The GitHub repository TonyVu258/dataset-build contains a labelled image folder "Cay-sau-rieng" with 10 categories: anthracnose disease, canker disease, fruit rot, mealybug infestation, pink disease, sooty mold, stem blight, stem cracking gummosis, thrips disease, yellow leaf. Examples follow, each with its label.

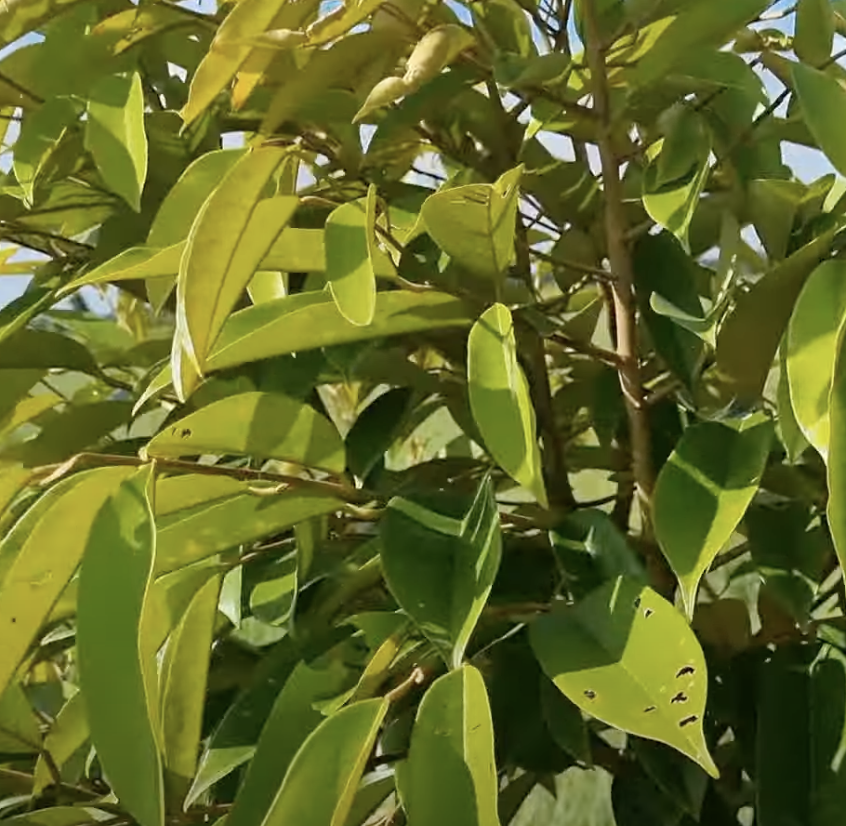
Label: yellow leaf

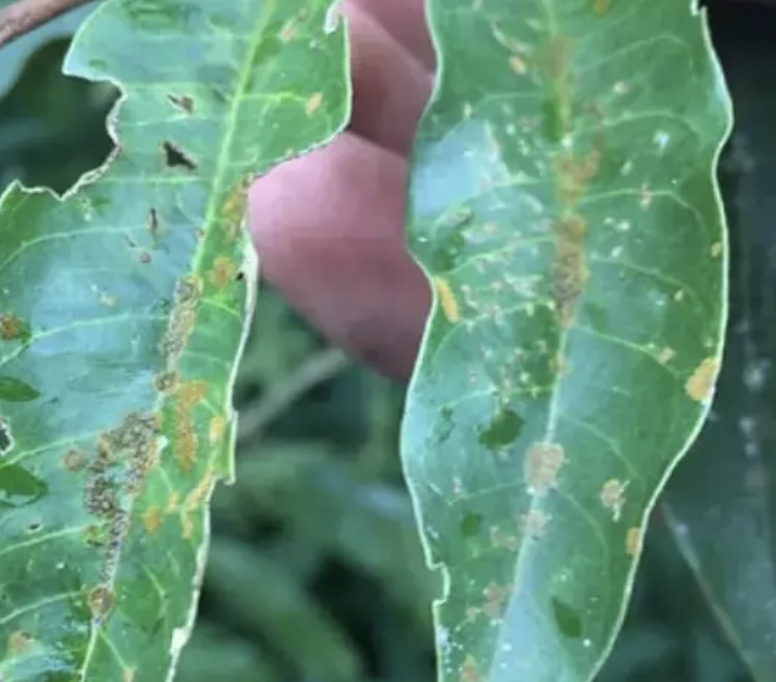
Label: stem blight

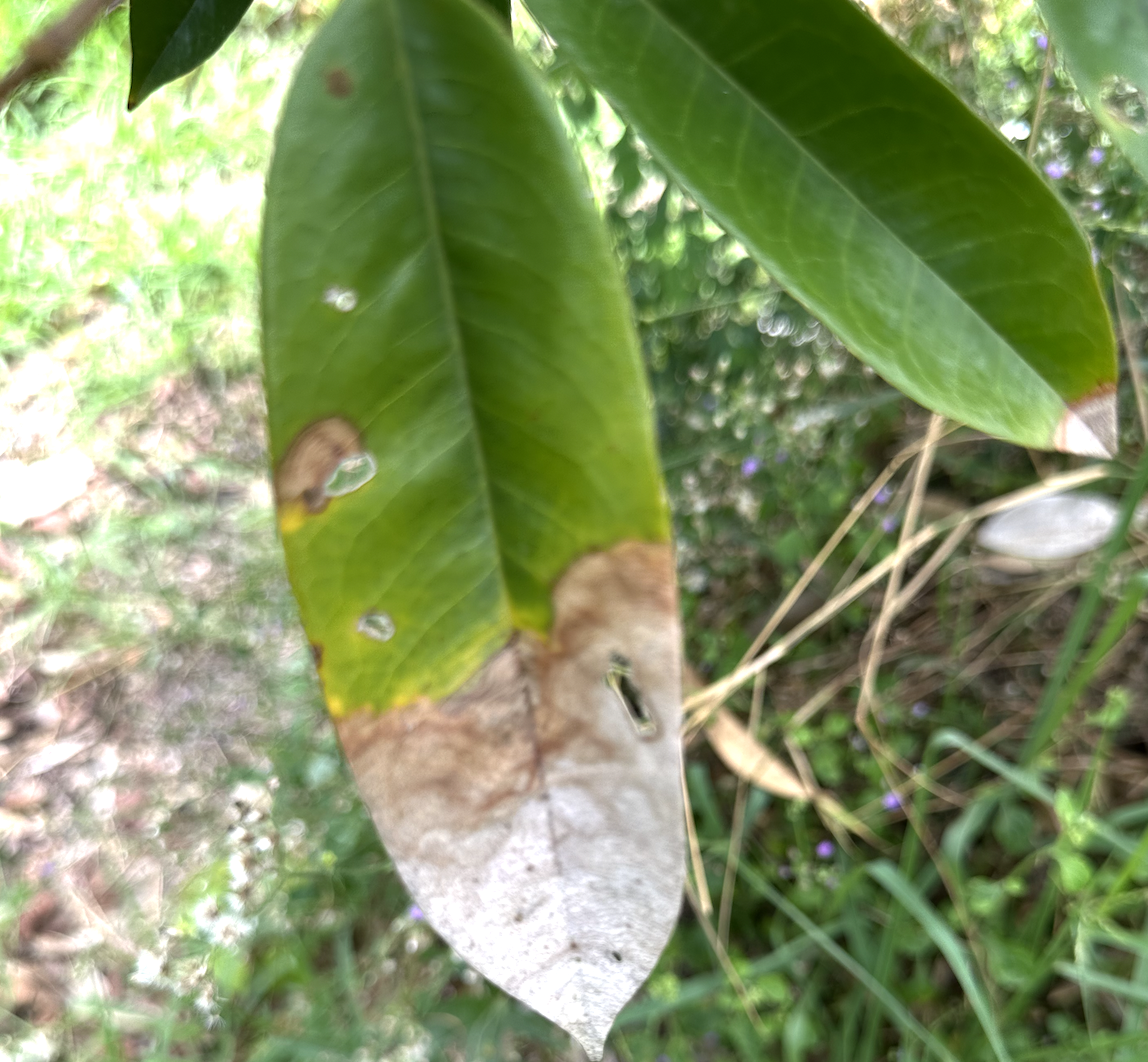
Label: anthracnose disease

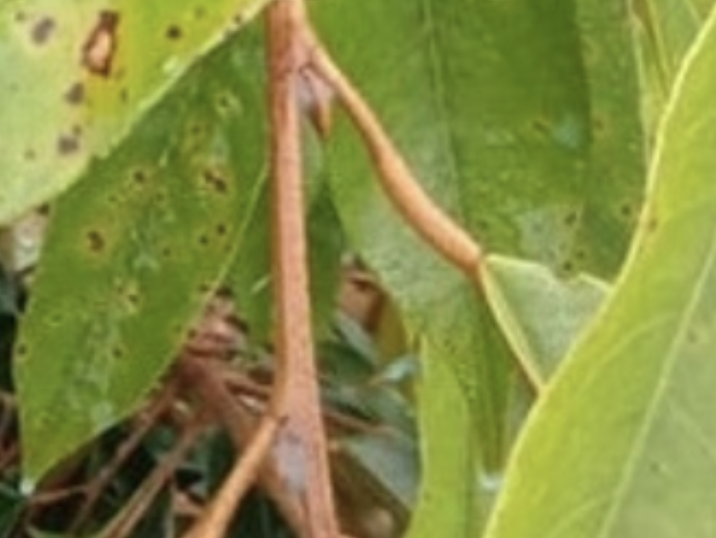
Label: canker disease

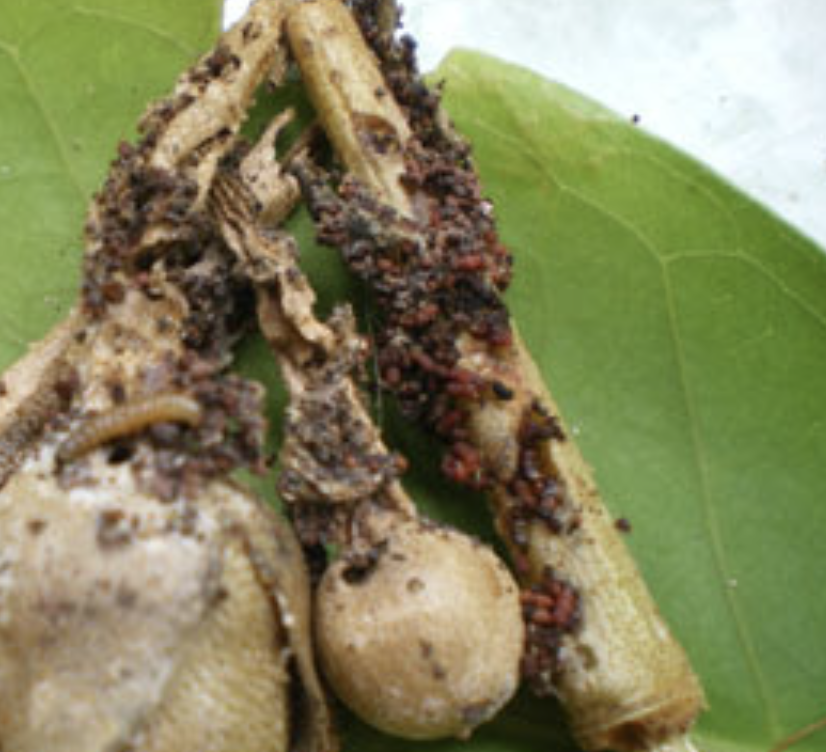
Label: sooty mold

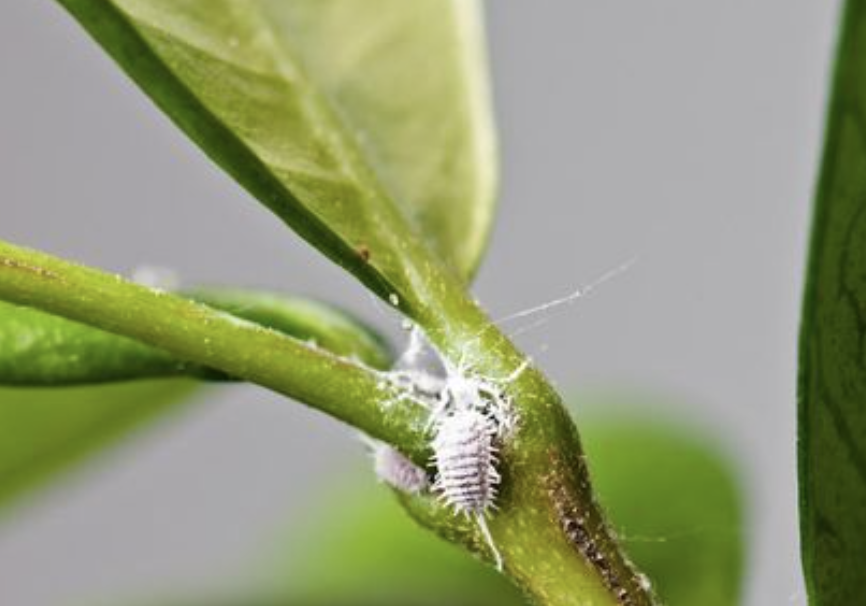
Label: mealybug infestation
